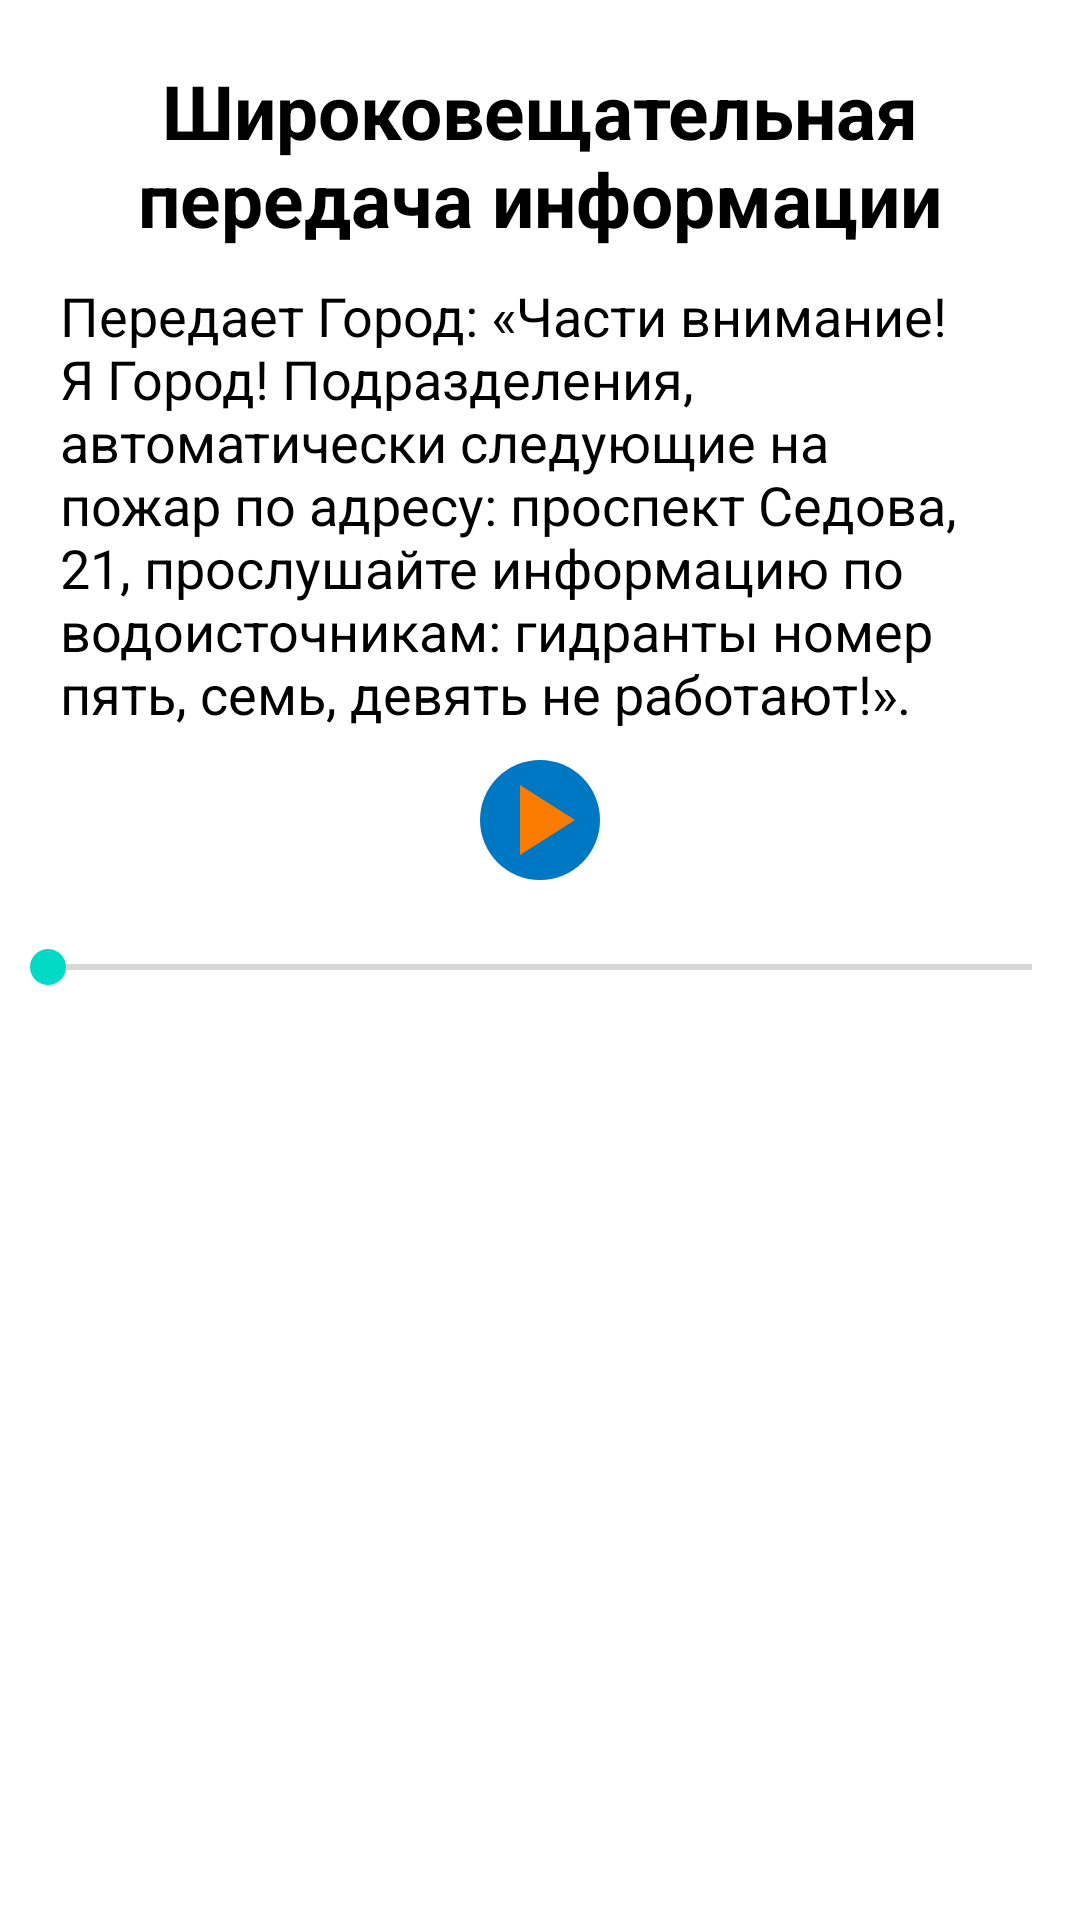

The Android layout XML behind this screen, and the referenced resources:
<!-- AndroidManifest.xml: application theme Theme.ComRules -->
<!-- res/layout/activity_broadcast.xml -->
<?xml version="1.0" encoding="utf-8"?>
<LinearLayout xmlns:android="http://schemas.android.com/apk/res/android"
    xmlns:app="http://schemas.android.com/apk/res-auto"
    xmlns:tools="http://schemas.android.com/tools"
    android:layout_width="match_parent"
    android:layout_height="match_parent"
    android:orientation="vertical"
    tools:context=".broadcast">


    <TextView
        android:id="@+id/textViewBroadcast"
        android:layout_width="match_parent"
        android:layout_height="wrap_content"
        android:text="@string/broadcast_title"
        style="@style/Style_for_titles"
        android:layout_marginTop="20dp"/>

    <TextView
        android:id="@+id/textViewBroadcastText"
        android:layout_marginTop="10dp"
        android:layout_width="match_parent"
        android:layout_height="wrap_content"
        android:text="@string/Broadcast_text"
        style="@style/Style_for_text"/>

    <RelativeLayout
        android:layout_width="match_parent"
        android:layout_height="wrap_content"
        android:layout_marginTop="10dp">

        <ImageView
            android:id="@+id/playBackImageView"
            android:layout_width="wrap_content"
            android:layout_height="wrap_content"
            android:onClick="play"
            android:layout_centerHorizontal="true"
            app:srcCompat="@drawable/circle_small" />

        <ImageView
            android:id="@+id/playIconImageView"
            android:layout_width="wrap_content"
            android:layout_height="wrap_content"
            android:layout_centerHorizontal="true"
            app:srcCompat="@drawable/ic_baseline_play_arrow_24" />

        <SeekBar
            android:id="@+id/seekBar"
            android:layout_marginTop="20dp"
            android:layout_width="match_parent"
            android:layout_height="wrap_content"
            android:layout_below="@id/playIconImageView"
            />

    </RelativeLayout>
</LinearLayout>
<!-- resources referenced by this layout -->
<resources>
  <!-- drawable circle_small (drawable-v24) -->
  <?xml version="1.0" encoding="utf-8"?>
  <shape xmlns:android="http://schemas.android.com/apk/res/android"
      android:shape="oval">
      <solid android:color="@color/primaryDark"/>
      <size android:width="40dp"
          android:height="40dp"/>
  
  </shape>
  <!-- drawable ic_baseline_play_arrow_24 (drawable-v24) -->
  <vector android:height="40dp" android:tint="#F97B00"
      android:viewportHeight="24" android:viewportWidth="24"
      android:width="40dp" xmlns:android="http://schemas.android.com/apk/res/android">
      <path android:fillColor="@android:color/white" android:pathData="M8,5v14l11,-7z"/>
  </vector>
  <string name="Broadcast_text">Передает Город: «Части внимание! Я Город! Подразделения, автоматически следующие на пожар по адресу: проспект Седова, 21, прослушайте информацию по водоисточникам: гидранты номер пять, семь, девять не работают!».</string>
  <string name="broadcast_title">Широковещательная передача информации</string>
  <style name="Style_for_text">
          <item name="android:textSize">18sp</item>
          <item name="android:textColor">#000000</item>
          <item name="android:typeface">normal</item>
          <item name="android:layout_marginLeft">20dp</item>
          <item name="android:layout_marginRight">20dp</item>
          <item name="android:gravity">left</item>
  
      </style>
  <style name="Style_for_titles">
          <item name="android:textSize">25sp</item>
          <item name="android:textColor">#000000</item>
          <item name="android:typeface">normal</item>
          <item name="android:gravity">center</item>
          <item name="android:textStyle">bold</item>
          <item name="android:layout_marginLeft">20dp</item>
          <item name="android:layout_marginRight">20dp</item>
      </style>
  <style name="Theme.ComRules" parent="Theme.MaterialComponents.DayNight.DarkActionBar">
          
          <item name="colorPrimary">@color/primary</item>
          <item name="colorPrimaryVariant">@color/primaryDark</item>
          <item name="colorOnPrimary">@color/white</item>
          
          <item name="colorSecondary">@color/teal_200</item>
          <item name="colorSecondaryVariant">@color/teal_700</item>
          <item name="colorOnSecondary">@color/black</item>
          
          <item name="android:statusBarColor" tools:targetApi="l">?attr/colorPrimaryVariant</item>
          
      </style>
  <color name="primaryDark">#0077c2</color>
  <color name="primary">#42a5f5</color>
  <color name="white">#FFFFFFFF</color>
  <color name="teal_200">#FF03DAC5</color>
  <color name="teal_700">#FF018786</color>
  <color name="black">#FF000000</color>
</resources>
